2-way image classification set "processed" from GitHub (trongvu2003/Pneumonia_Detection); label vocabulary: normal, pneumonia.

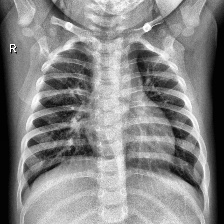
Label: normal

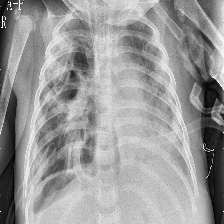
Label: pneumonia

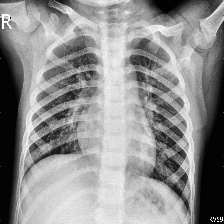
Label: pneumonia

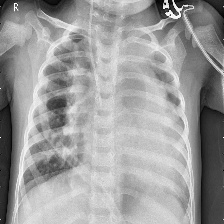
Label: pneumonia

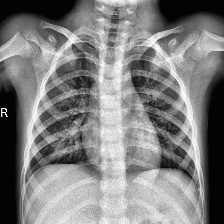
Label: normal

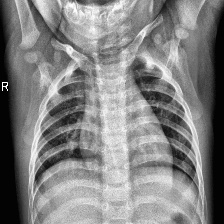
Label: normal
